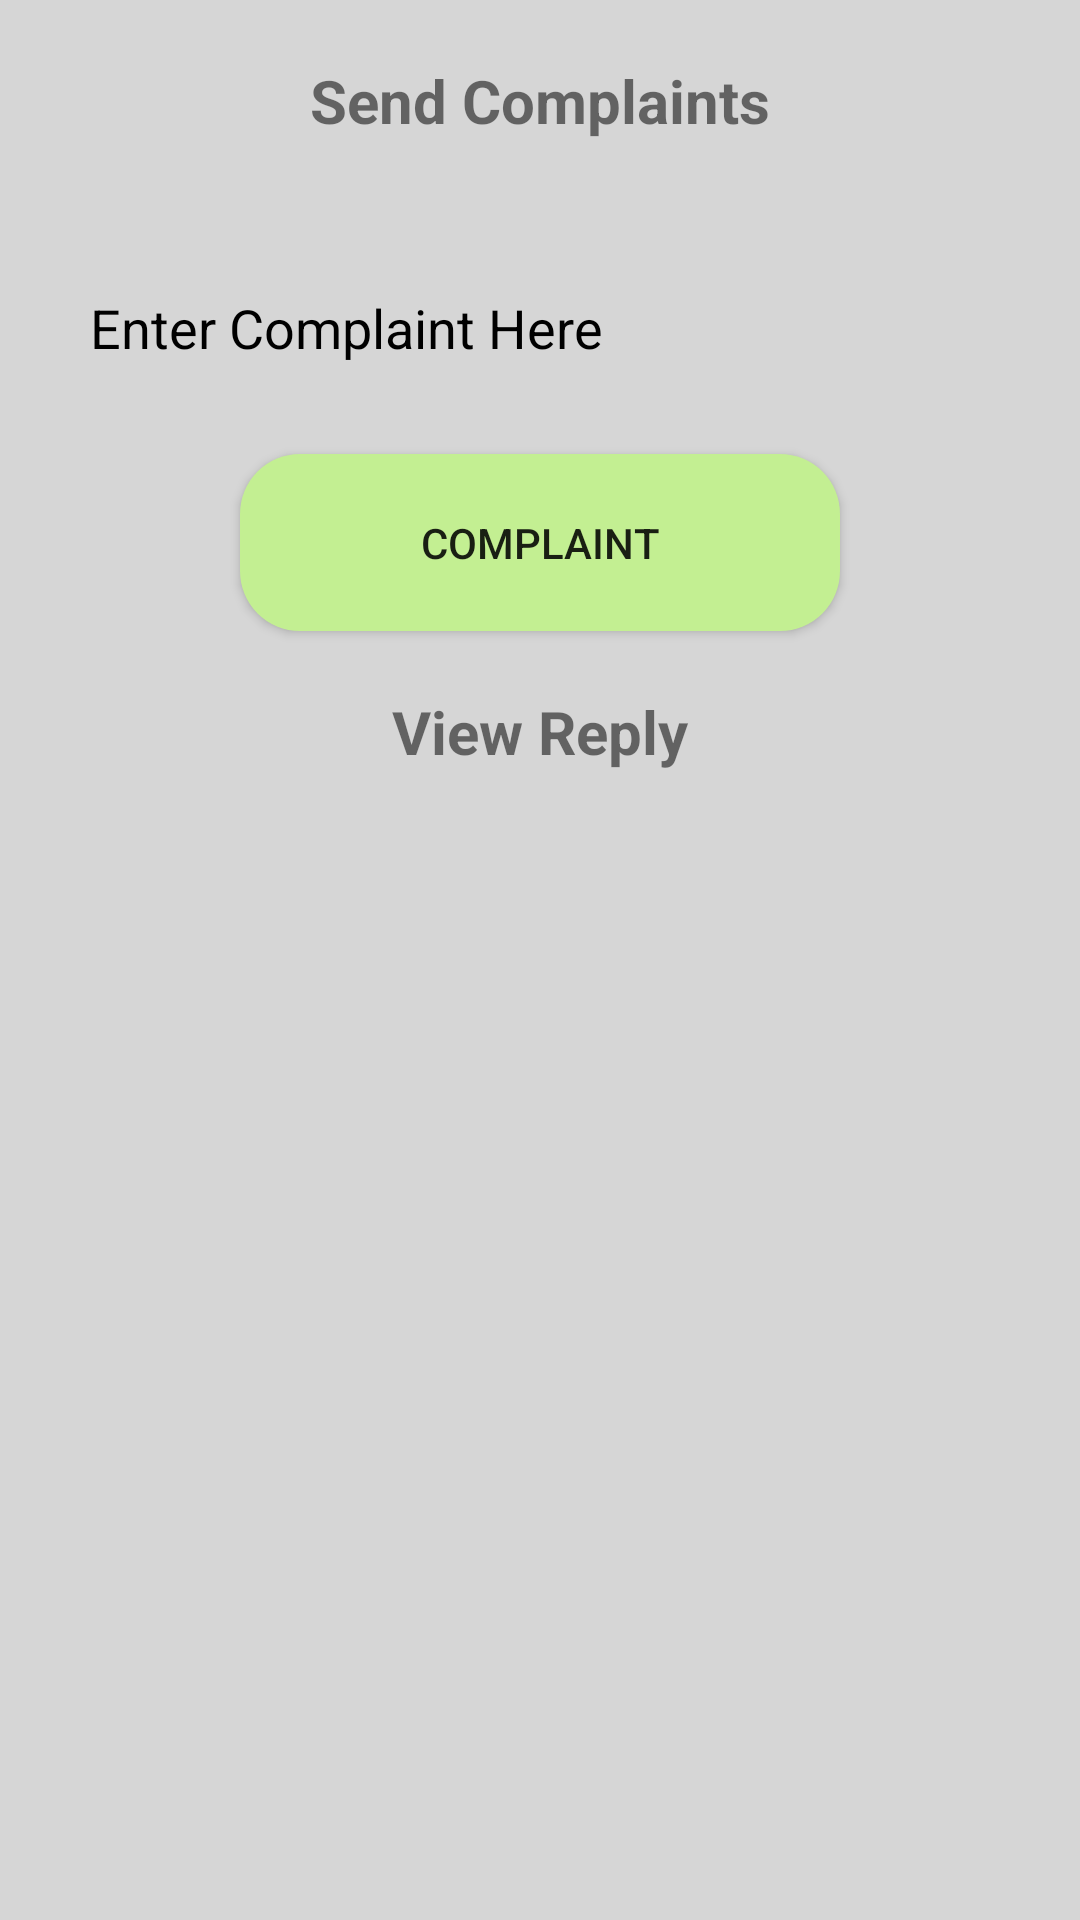

Produce the Android XML layout that renders to this screen, including the resource entries it uses.
<!-- AndroidManifest.xml: application theme Theme.OrganicFoodStore -->
<!-- res/layout/activity_sendcomplaints.xml -->
<?xml version="1.0" encoding="utf-8"?>
<LinearLayout xmlns:android="http://schemas.android.com/apk/res/android"
    xmlns:app="http://schemas.android.com/apk/res-auto"
    xmlns:tools="http://schemas.android.com/tools"
    android:layout_width="match_parent"
    android:gravity="center"
    android:background="#D6D6D6"
    android:orientation="vertical"
    android:layout_height="match_parent"
    tools:context=".Sendcomplaints">
    <TextView
        android:id="@+id/text"
        android:textStyle="bold"
        android:textSize="20dp"
        android:textAlignment="center"
        android:layout_marginTop="20dp"
        android:layout_marginBottom="20dp"
        android:layout_width="match_parent"
        android:layout_height="wrap_content"
        android:text="Send Complaints" />

    <EditText
        android:id="@+id/nofoods"
        android:layout_width="match_parent"
        android:layout_height="wrap_content"
        android:ems="10"
        android:textColor="@color/black"
        android:textColorHint="@color/black"
        android:padding="20dp"
        android:background="@drawable/inputbtn"
        android:layout_margin="10dp"
        android:inputType="textPersonName"
        android:hint="Enter Complaint Here" />



    <androidx.appcompat.widget.AppCompatButton
        android:id="@+id/addbtn"
        android:layout_width="200dp"
        android:padding="20dp"
        android:backgroundTint="#C3EF92"
        android:background="@drawable/custbtn"
        android:layout_height="wrap_content"
        android:text="Complaint" />

    <TextView
        android:id="@+id/textView4"
        android:textStyle="bold"
        android:textSize="20dp"
        android:textAlignment="center"
        android:layout_marginTop="20dp"
        android:layout_marginBottom="20dp"
        android:layout_width="match_parent"
        android:layout_height="wrap_content"
        android:text="View Reply" />

    <ListView
        android:id="@+id/lv12"
        android:layout_width="match_parent"
        android:layout_height="match_parent" />


</LinearLayout>
<!-- resources referenced by this layout -->
<resources>
  <!-- drawable custbtn (drawable) -->
  <?xml version="1.0" encoding="utf-8"?>
  <shape xmlns:android="http://schemas.android.com/apk/res/android" android:shape="rectangle">
      <gradient android:type="linear" android:startColor="#4FABD1" android:endColor="#53D6C7"/>
      <corners android:radius="20dp"/>
  
  </shape>
  <style name="Theme.OrganicFoodStore" parent="Theme.MaterialComponents.DayNight.DarkActionBar">
          
          <item name="colorPrimary">@color/purple_500</item>
          <item name="colorPrimaryVariant">@color/purple_700</item>
          <item name="colorOnPrimary">@color/white</item>
          
          <item name="colorSecondary">@color/teal_200</item>
          <item name="colorSecondaryVariant">@color/teal_700</item>
          <item name="colorOnSecondary">@color/black</item>
          
          <item name="android:statusBarColor">?attr/colorPrimaryVariant</item>
          
      </style>
  <!-- not gathered from this repository: default colours our renderer supplied (Android Studio template values) -->
  <color name="purple_500">#FF6200EE</color>
  <color name="purple_700">#FF3700B3</color>
  <color name="teal_200">#FF03DAC5</color>
  <color name="teal_700">#FF018786</color>
  <color name="black">#FF000000</color>
  <color name="white">#FFFFFFFF</color>
</resources>
